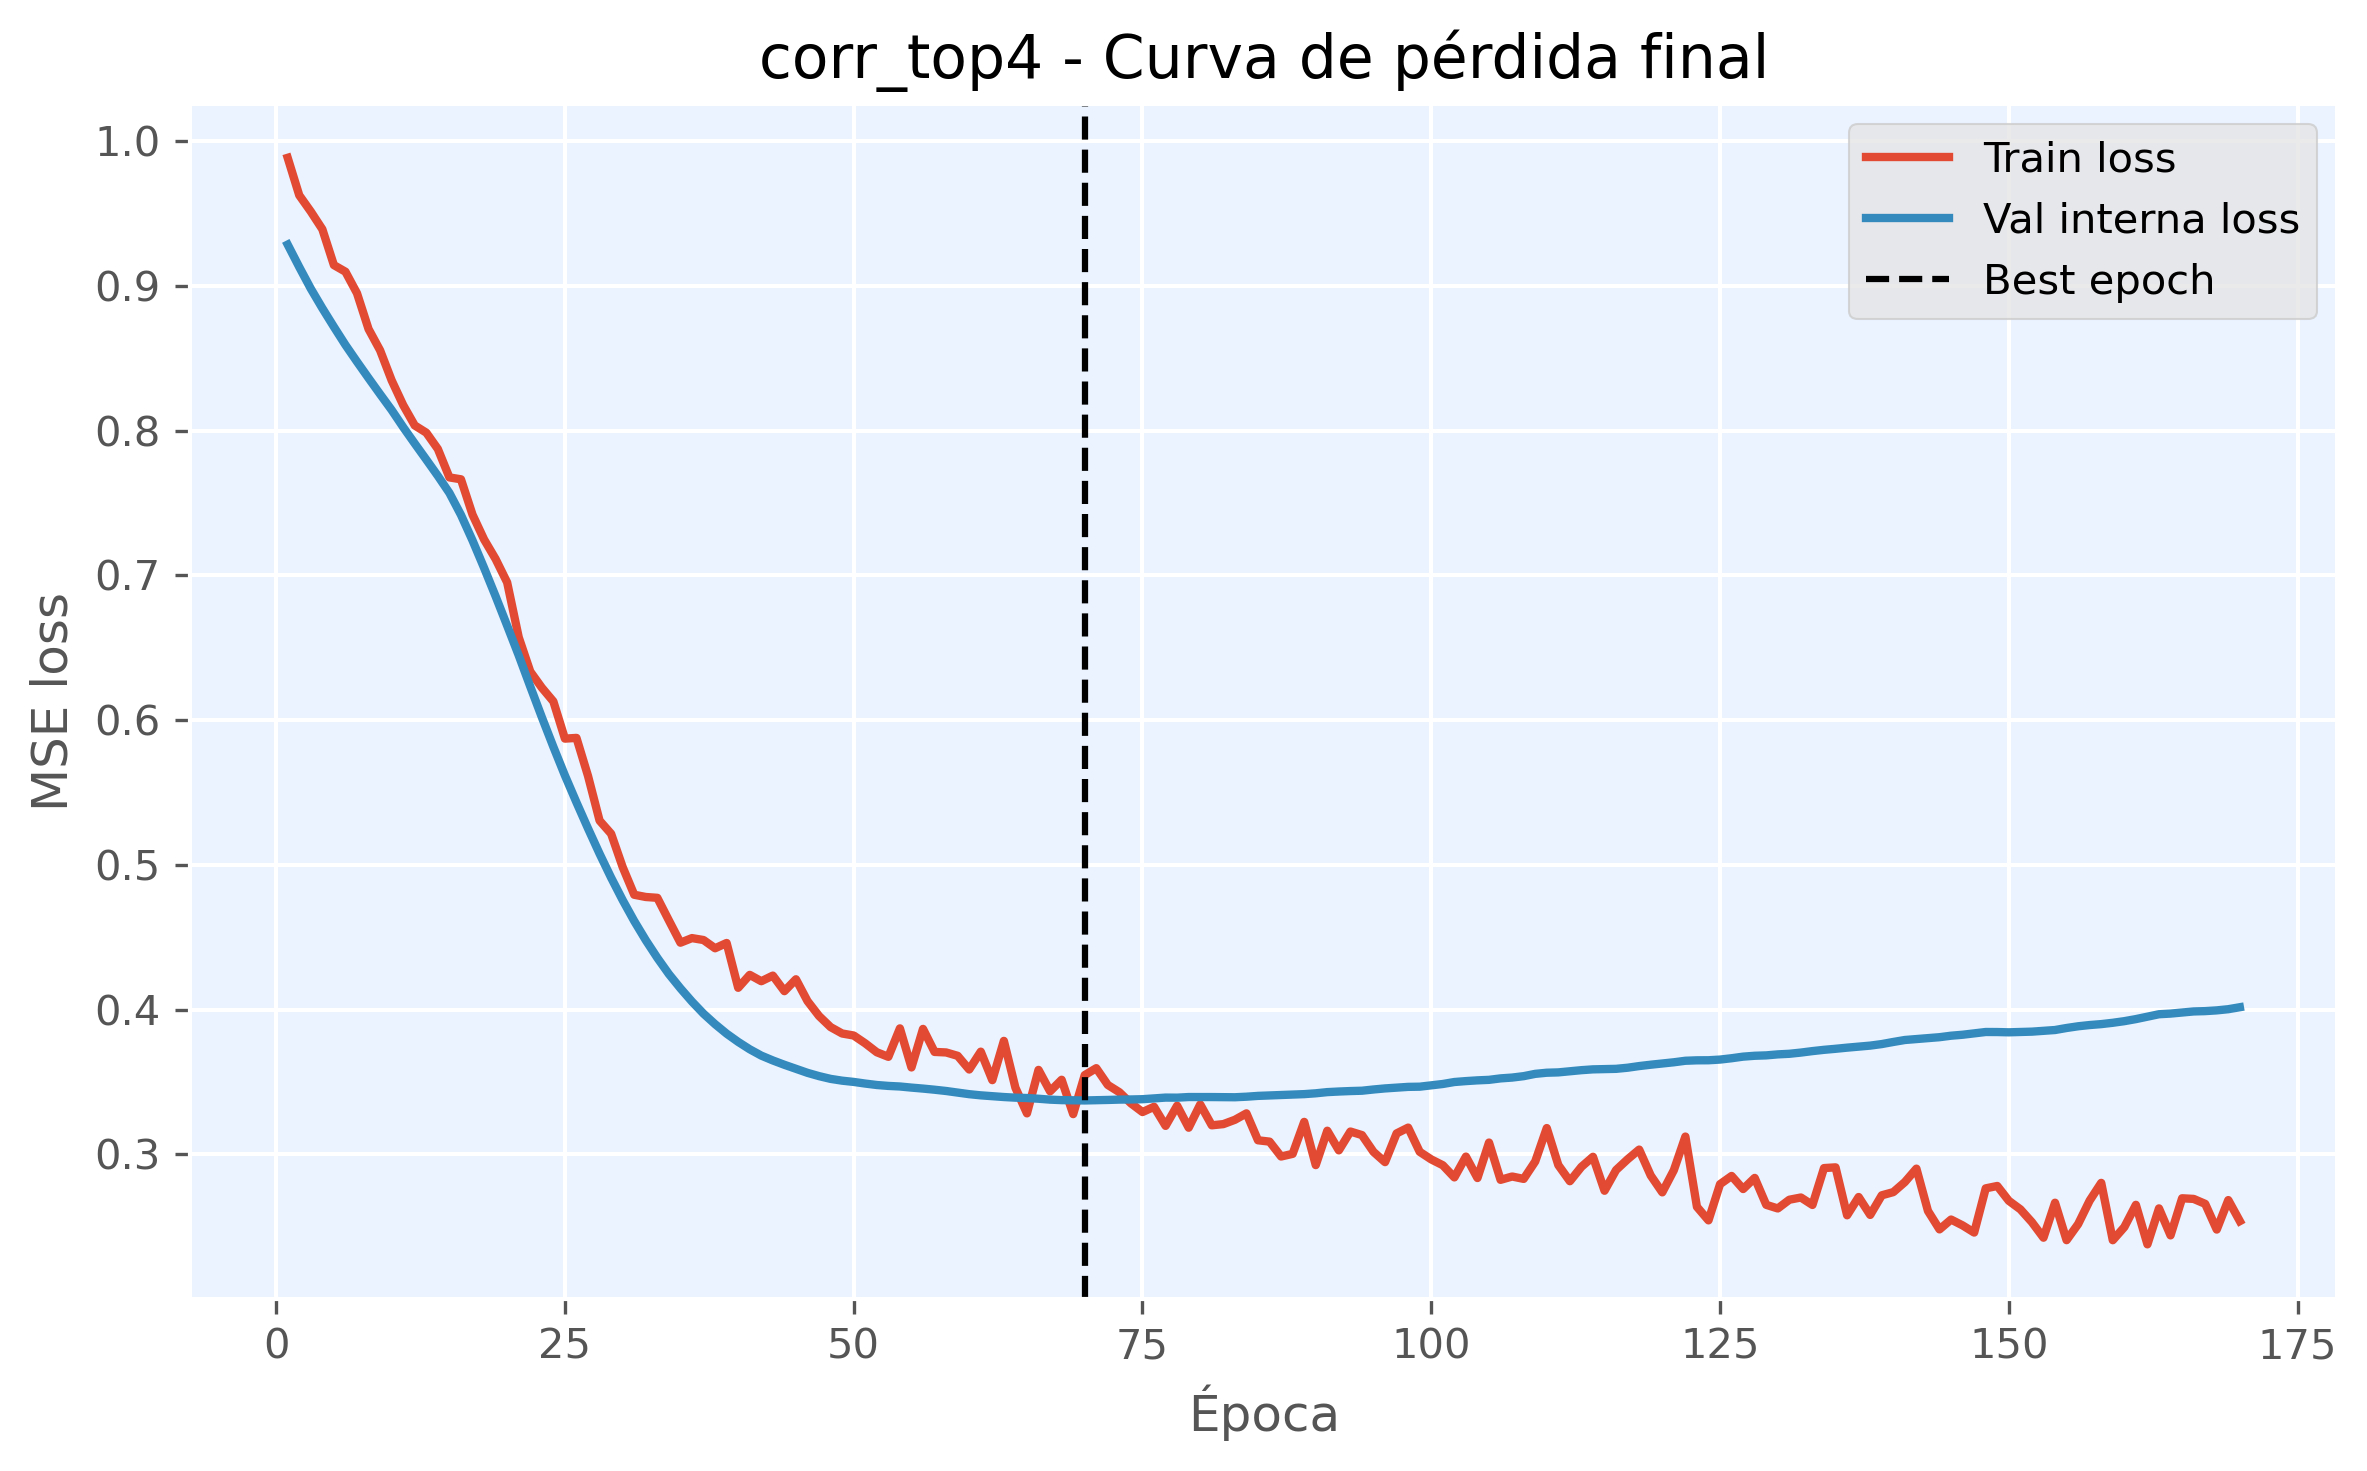

The data file committed next to this chart (first rows):
epoch, train_loss, val_loss, is_best_epoch
1, 0.9885, 0.9286, False
2, 0.9626, 0.9131, False
3, 0.9514, 0.8981, False
4, 0.9392, 0.8846, False
5, 0.9144, 0.8717, False
6, 0.9098, 0.8592, False
7, 0.8949, 0.8476, False
8, 0.8702, 0.8363, False
9, 0.8555, 0.8252, False
10, 0.8348, 0.8143, False
11, 0.8177, 0.8024, False
12, 0.8036, 0.7911, False
13, 0.7986, 0.78, False
14, 0.7874, 0.7688, False
15, 0.7677, 0.757, False
16, 0.7664, 0.7418, False
17, 0.742, 0.7242, False
18, 0.7249, 0.7052, False
19, 0.7113, 0.6856, False
20, 0.6951, 0.6653, False
21, 0.6573, 0.6448, False
22, 0.6336, 0.6232, False
23, 0.6225, 0.6021, False
24, 0.613, 0.5816, False
25, 0.5873, 0.5618, False
26, 0.5878, 0.5432, False
27, 0.5615, 0.5252, False
28, 0.5306, 0.5077, False
29, 0.5215, 0.4912, False
30, 0.4985, 0.4757, False
31, 0.4794, 0.4612, False
32, 0.4779, 0.448, False
33, 0.4773, 0.4358, False
34, 0.4617, 0.4246, False
35, 0.4463, 0.4148, False
36, 0.4495, 0.4056, False
37, 0.4481, 0.3972, False
38, 0.4424, 0.39, False
39, 0.4461, 0.3834, False
40, 0.4151, 0.3777, False
41, 0.4241, 0.3726, False
42, 0.4197, 0.3683, False
43, 0.4236, 0.3649, False
44, 0.4128, 0.3619, False
45, 0.421, 0.3591, False
46, 0.406, 0.3564, False
47, 0.3956, 0.3541, False
48, 0.388, 0.3522, False
49, 0.3836, 0.351, False
50, 0.3822, 0.3501, False
51, 0.3767, 0.349, False
52, 0.3706, 0.348, False
53, 0.3674, 0.3473, False
54, 0.3871, 0.3469, False
55, 0.3601, 0.3462, False
56, 0.3867, 0.3455, False
57, 0.3708, 0.3447, False
58, 0.3705, 0.3438, False
59, 0.3681, 0.3427, False
60, 0.3587, 0.3416, False
... 110 more rows
